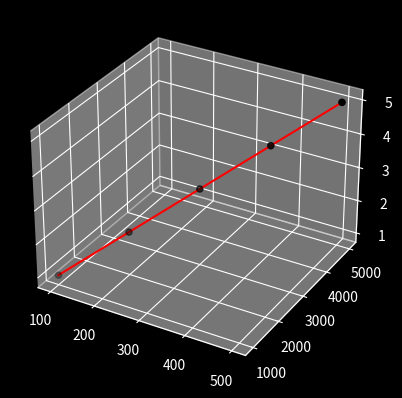

Source code (Python):
import numpy as np 
import matplotlib.pyplot as plt 

# THE PRICES AND AREAS FOR A TOWER WITH ROOMS COUNTERS

plt.style.use('dark_background')

ax = plt.axes(projection='3d')

x = np.array([100,200,300,400,500])
y = np.array([1000,2000,3000,4000,5000])
z = np.array([1,2,3,4,5])

ax.plot3D(x, y, z, c='r')
ax.scatter3D(x, y, z, c='k')

plt.show()